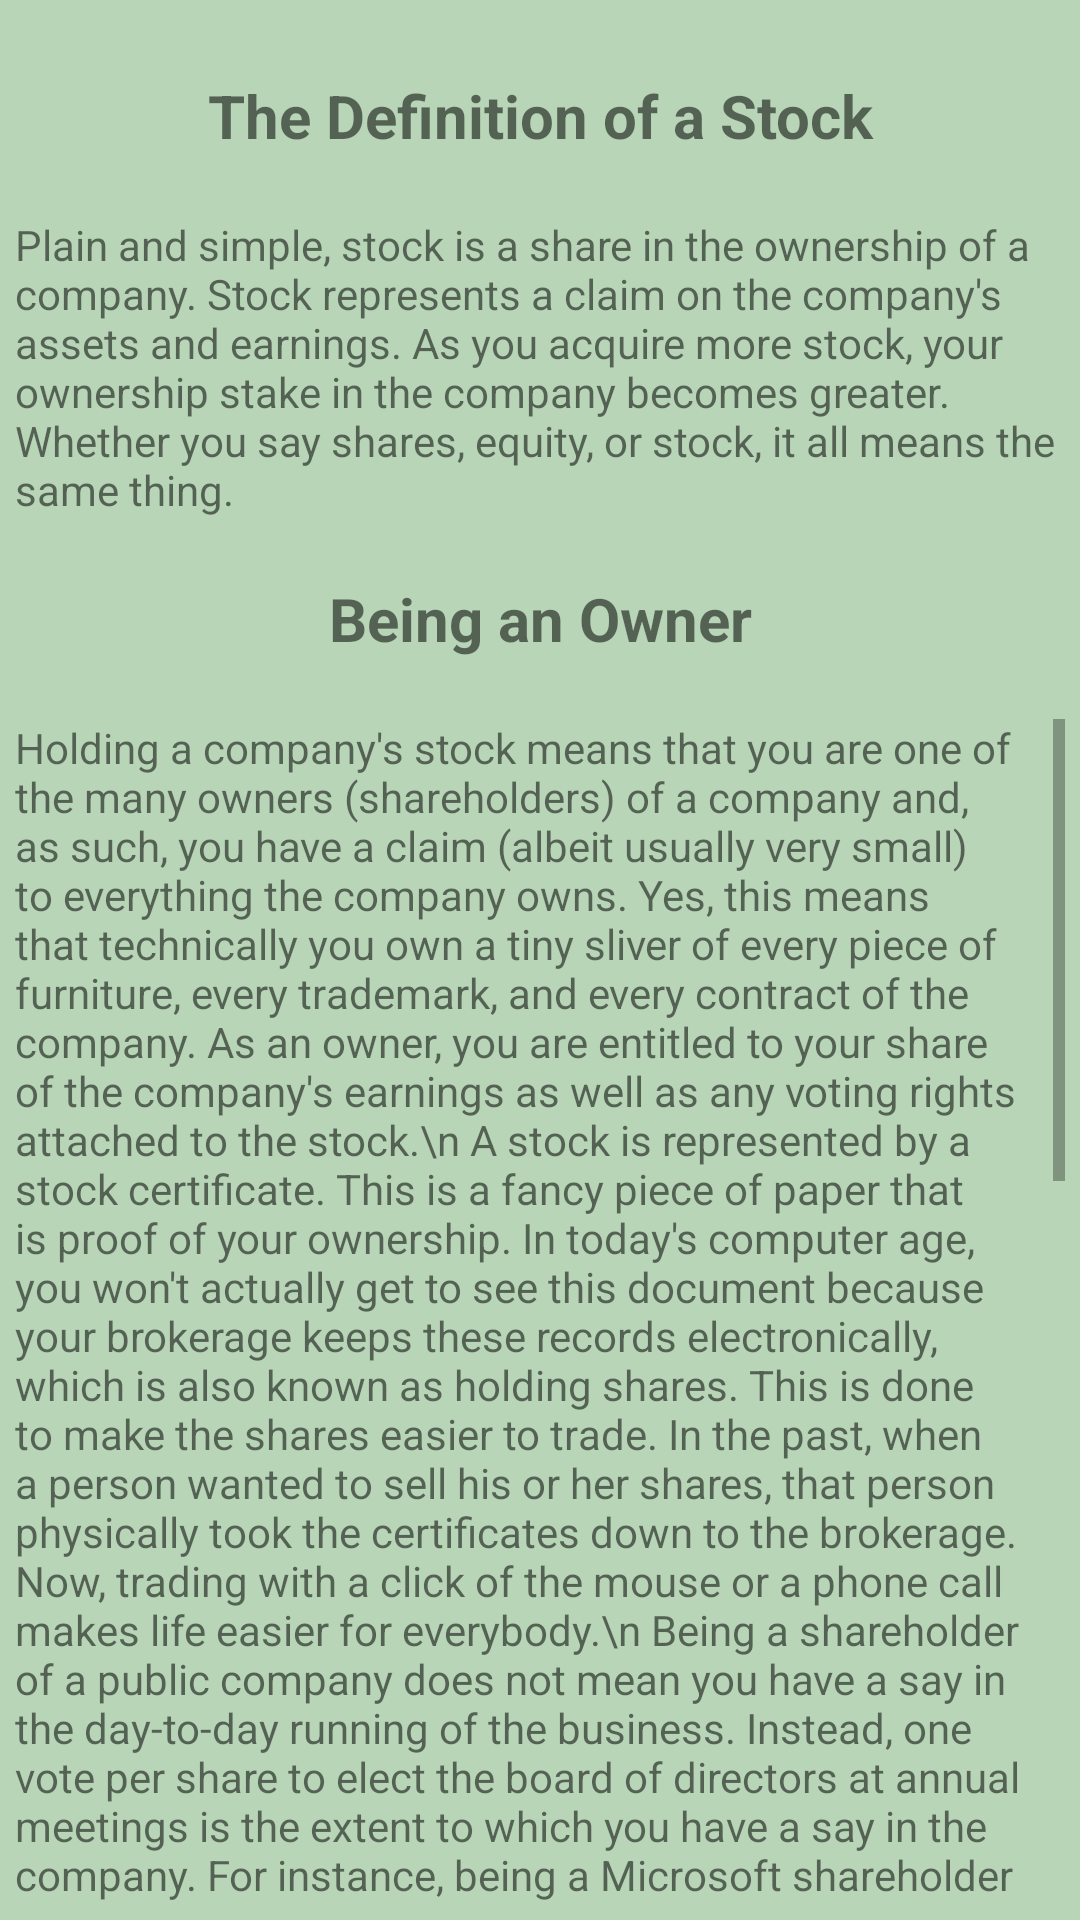

Reconstruct the res/layout file that produces this screen, plus the resources it refers to.
<!-- AndroidManifest.xml: application theme MyMaterialTheme -->
<!-- res/layout/activity_learn_three.xml -->
<RelativeLayout xmlns:android="http://schemas.android.com/apk/res/android"
    xmlns:tools="http://schemas.android.com/tools" android:layout_width="match_parent"
    android:layout_height="match_parent" android:paddingLeft="5dp"
    android:paddingRight="5dp"
    android:paddingTop="5dp"
    android:paddingBottom="5dp"
    android:background="#B8D5B8"
    tools:context="com.example.jeevika.materialdesign.LearnThree">

    <TextView
        android:layout_width="wrap_content"
        android:layout_height="wrap_content"
        android:text="The Definition of a Stock"
        android:id="@+id/textView3"
        android:gravity="center_horizontal"
        android:textSize="20dp"
        android:padding="20dp"
        android:textStyle="bold"
        android:layout_alignParentTop="true"
        android:layout_alignParentRight="true"
        android:layout_alignParentEnd="true"
        android:layout_alignParentLeft="true"
        android:layout_alignParentStart="true" />

    <TextView
            android:layout_width="wrap_content"
            android:layout_height="wrap_content"
            android:text="Plain and simple, stock is a share in the ownership of a company. Stock represents a claim on the company's assets and earnings. As you acquire more stock, your ownership stake in the company becomes greater. Whether you say shares, equity, or stock, it all means the same thing."
            android:id="@+id/textView4"
        android:layout_below="@+id/textView3"
        android:layout_alignParentRight="true"
        android:layout_alignParentEnd="true" />

    <TextView
        android:layout_width="wrap_content"
        android:layout_height="wrap_content"
        android:text="Being an Owner"
        android:id="@+id/textView5"
        android:layout_below="@+id/textView4"
        android:layout_alignParentLeft="true"
        android:layout_alignParentStart="true"
        android:textStyle="bold"
        android:padding="20dp"
        android:gravity="center_horizontal"
        android:layout_alignParentRight="true"
        android:layout_alignParentEnd="true"
        android:textSize="20dp"/>

    <ScrollView
        android:layout_width="match_parent"
        android:layout_height="wrap_content"
        android:id="@+id/scroller"
        android:layout_below="@+id/textView5">

    <TextView
        android:layout_width="wrap_content"
        android:layout_height="wrap_content"
        android:id="@+id/textView6"
        android:layout_below="@+id/textView5"
        android:layout_alignParentLeft="true"
        android:layout_alignParentStart="true"
        android:text="Holding a company's stock means that you are one of the many owners (shareholders) of a company and, as such, you have a claim (albeit usually very small) to everything the company owns. Yes, this means that technically you own a tiny sliver of every piece of furniture, every trademark, and every contract of the company. As an owner, you are entitled to your share of the company&apos;s earnings as well as any voting rights attached to the stock.\n
A stock is represented by a stock certificate. This is a fancy piece of paper that is proof of your ownership. In today's computer age, you won't actually get to see this document because your brokerage keeps these records electronically, which is also known as holding shares. This is done to make the shares easier to trade. In the past, when a person wanted to sell his or her shares, that person physically took the certificates down to the brokerage. Now, trading with a click of the mouse or a phone call makes life easier for everybody.\n
Being a shareholder of a public company does not mean you have a say in the day-to-day running of the business. Instead, one vote per share to elect the board of directors at annual meetings is the extent to which you have a say in the company. For instance, being a Microsoft shareholder doesn't mean you can call up Bill Gates and tell him how you think the company should be run. In the same line of thinking, being a shareholder of Anheuser Busch doesn't mean you can walk into the factory and grab a free case of Bud Light!\n
The management of the company is supposed to increase the value of the firm for shareholders. If this doesn't happen, the shareholders can vote to have the management removed, at least in theory. In reality, individual investors like you and I don't own enough shares to have a material influence on the company. It's really the big boys like large institutional investors and billionaire entrepreneurs who make the decisions. \n
For ordinary shareholders, not being able to manage the company isn't such a big deal. After all, the idea is that you don't want to have to work to make money, right? The importance of being a shareholder is that you are entitled to a portion of the company's profits and have a claim on assets. Profits are sometimes paid out in the form of dividends. The more shares you own, the larger the portion of the profits you get. Your claim on assets is only relevant if a company goes bankrupt. In case of liquidation, you'll receive what's left after all the creditors have been paid. This last point is worth repeating: the importance of stock ownership is your claim on assets and earnings. Without this, the stock wouldn't be worth the paper it's printed on.\n

Another extremely important feature of stock is its limited liability, which means that, as an owner of a stock, you are not personally liable if the company is not able to pay its debts. Other companies such as partnerships are set up so that if the partnership goes bankrupt the creditors can come after the partners (shareholders) personally and sell off their house, car, furniture, etc. Owning stock means that, no matter what, the maximum value you can lose is the value of your investment. Even if a company of which you are a shareholder goes bankrupt, you can never lose your personal assets."
         />

    </ScrollView>
</RelativeLayout>
<!-- resources referenced by this layout -->
<resources>
  <style name="MyMaterialTheme" parent="MyMaterialTheme.Base">
  
      </style>
  <style name="MyMaterialTheme.Base" parent="Theme.AppCompat.Light.DarkActionBar">
          <item name="windowNoTitle">true</item>
          <item name="windowActionBar">false</item>
          <item name="colorPrimary">@color/colorPrimary</item>
          <item name="colorPrimaryDark">@color/colorPrimaryDark</item>
          <item name="colorAccent">@color/colorAccent</item>
      </style>
  <color name="colorPrimary">#00897b</color>
  <color name="colorPrimaryDark">#004D40</color>
  <color name="colorAccent">#FF6501</color>
</resources>
